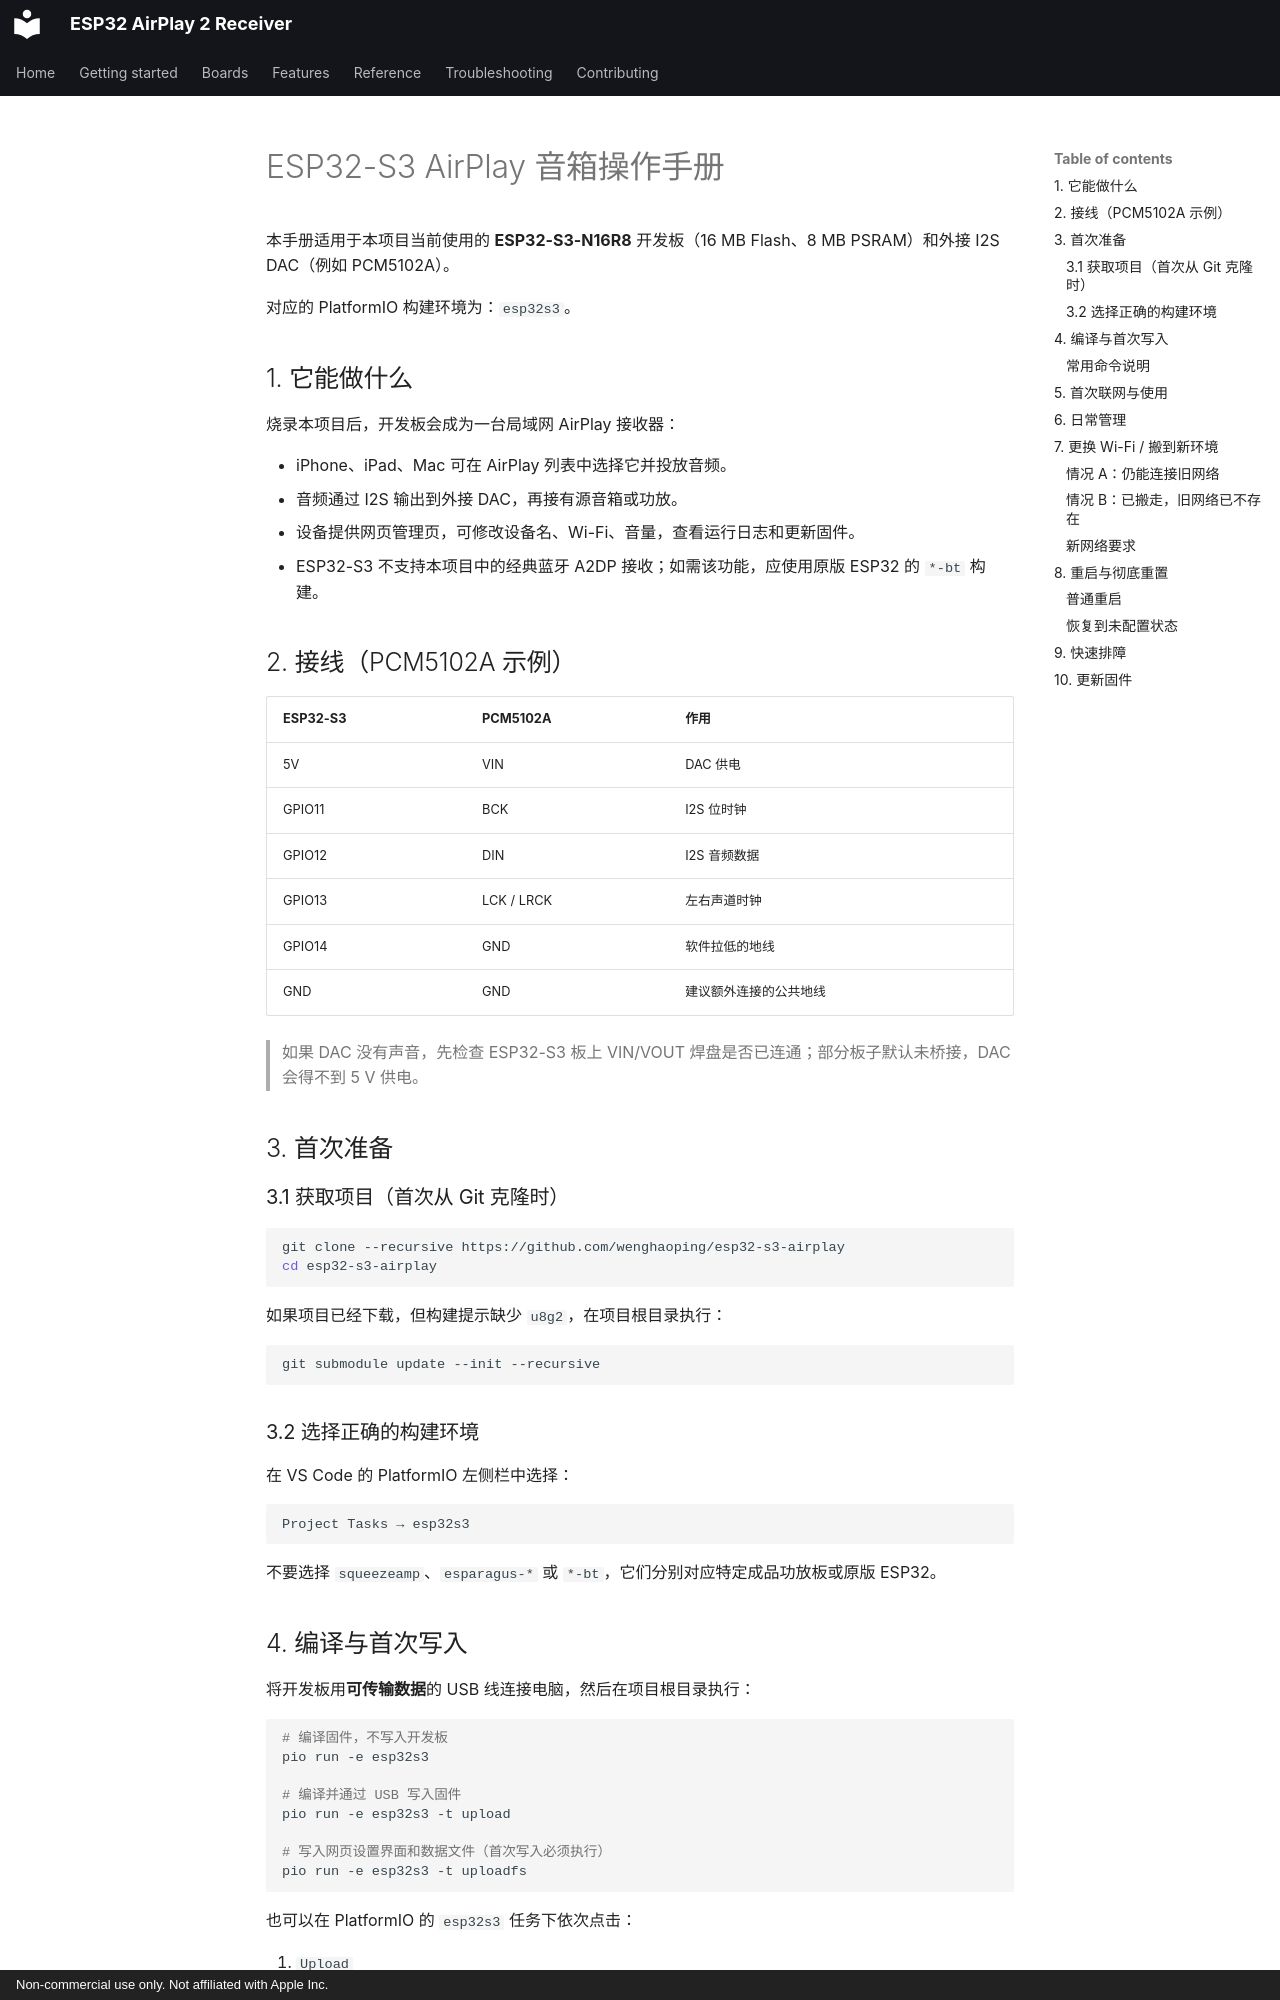

repository: wenghaoping/esp32-s3-airplay · page: ESP32-S3-AirPlay-操作手册/index.html · generator: mkdocs · copyright: Non-commercial use only. Not affiliated with Apple Inc.

# ESP32-S3 AirPlay 音箱操作手册

本手册适用于本项目当前使用的 **ESP32-S3-N16R8** 开发板（16 MB Flash、8 MB PSRAM）和外接 I2S DAC（例如 PCM5102A）。

对应的 PlatformIO 构建环境为：`esp32s3`。

## 1. 它能做什么

烧录本项目后，开发板会成为一台局域网 AirPlay 接收器：

- iPhone、iPad、Mac 可在 AirPlay 列表中选择它并投放音频。
- 音频通过 I2S 输出到外接 DAC，再接有源音箱或功放。
- 设备提供网页管理页，可修改设备名、Wi-Fi、音量，查看运行日志和更新固件。
- ESP32-S3 不支持本项目中的经典蓝牙 A2DP 接收；如需该功能，应使用原版 ESP32 的 `*-bt` 构建。

## 2. 接线（PCM5102A 示例）

| ESP32-S3 | PCM5102A | 作用 |
| --- | --- | --- |
| 5V | VIN | DAC 供电 |
| GPIO11 | BCK | I2S 位时钟 |
| GPIO12 | DIN | I2S 音频数据 |
| GPIO13 | LCK / LRCK | 左右声道时钟 |
| GPIO14 | GND | 软件拉低的地线 |
| GND | GND | 建议额外连接的公共地线 |

> 如果 DAC 没有声音，先检查 ESP32-S3 板上 VIN/VOUT 焊盘是否已连通；部分板子默认未桥接，DAC 会得不到 5 V 供电。

## 3. 首次准备

### 3.1 获取项目（首次从 Git 克隆时）

```bash
git clone --recursive https://github.com/wenghaoping/esp32-s3-airplay
cd esp32-s3-airplay
```

如果项目已经下载，但构建提示缺少 `u8g2`，在项目根目录执行：

```bash
git submodule update --init --recursive
```

### 3.2 选择正确的构建环境

在 VS Code 的 PlatformIO 左侧栏中选择：

```text
Project Tasks → esp32s3
```

不要选择 `squeezeamp`、`esparagus-*` 或 `*-bt`，它们分别对应特定成品功放板或原版 ESP32。

## 4. 编译与首次写入

将开发板用**可传输数据**的 USB 线连接电脑，然后在项目根目录执行：

```bash
# 编译固件，不写入开发板
pio run -e esp32s3

# 编译并通过 USB 写入固件
pio run -e esp32s3 -t upload

# 写入网页设置界面和数据文件（首次写入必须执行）
pio run -e esp32s3 -t uploadfs
```

也可以在 PlatformIO 的 `esp32s3` 任务下依次点击：

1. `Upload`
2. `Upload Filesystem Image`

> `Upload` 只写入固件。漏掉 `Upload Filesystem Image` 时，设备能启动，但设置页会显示“file not found”。
